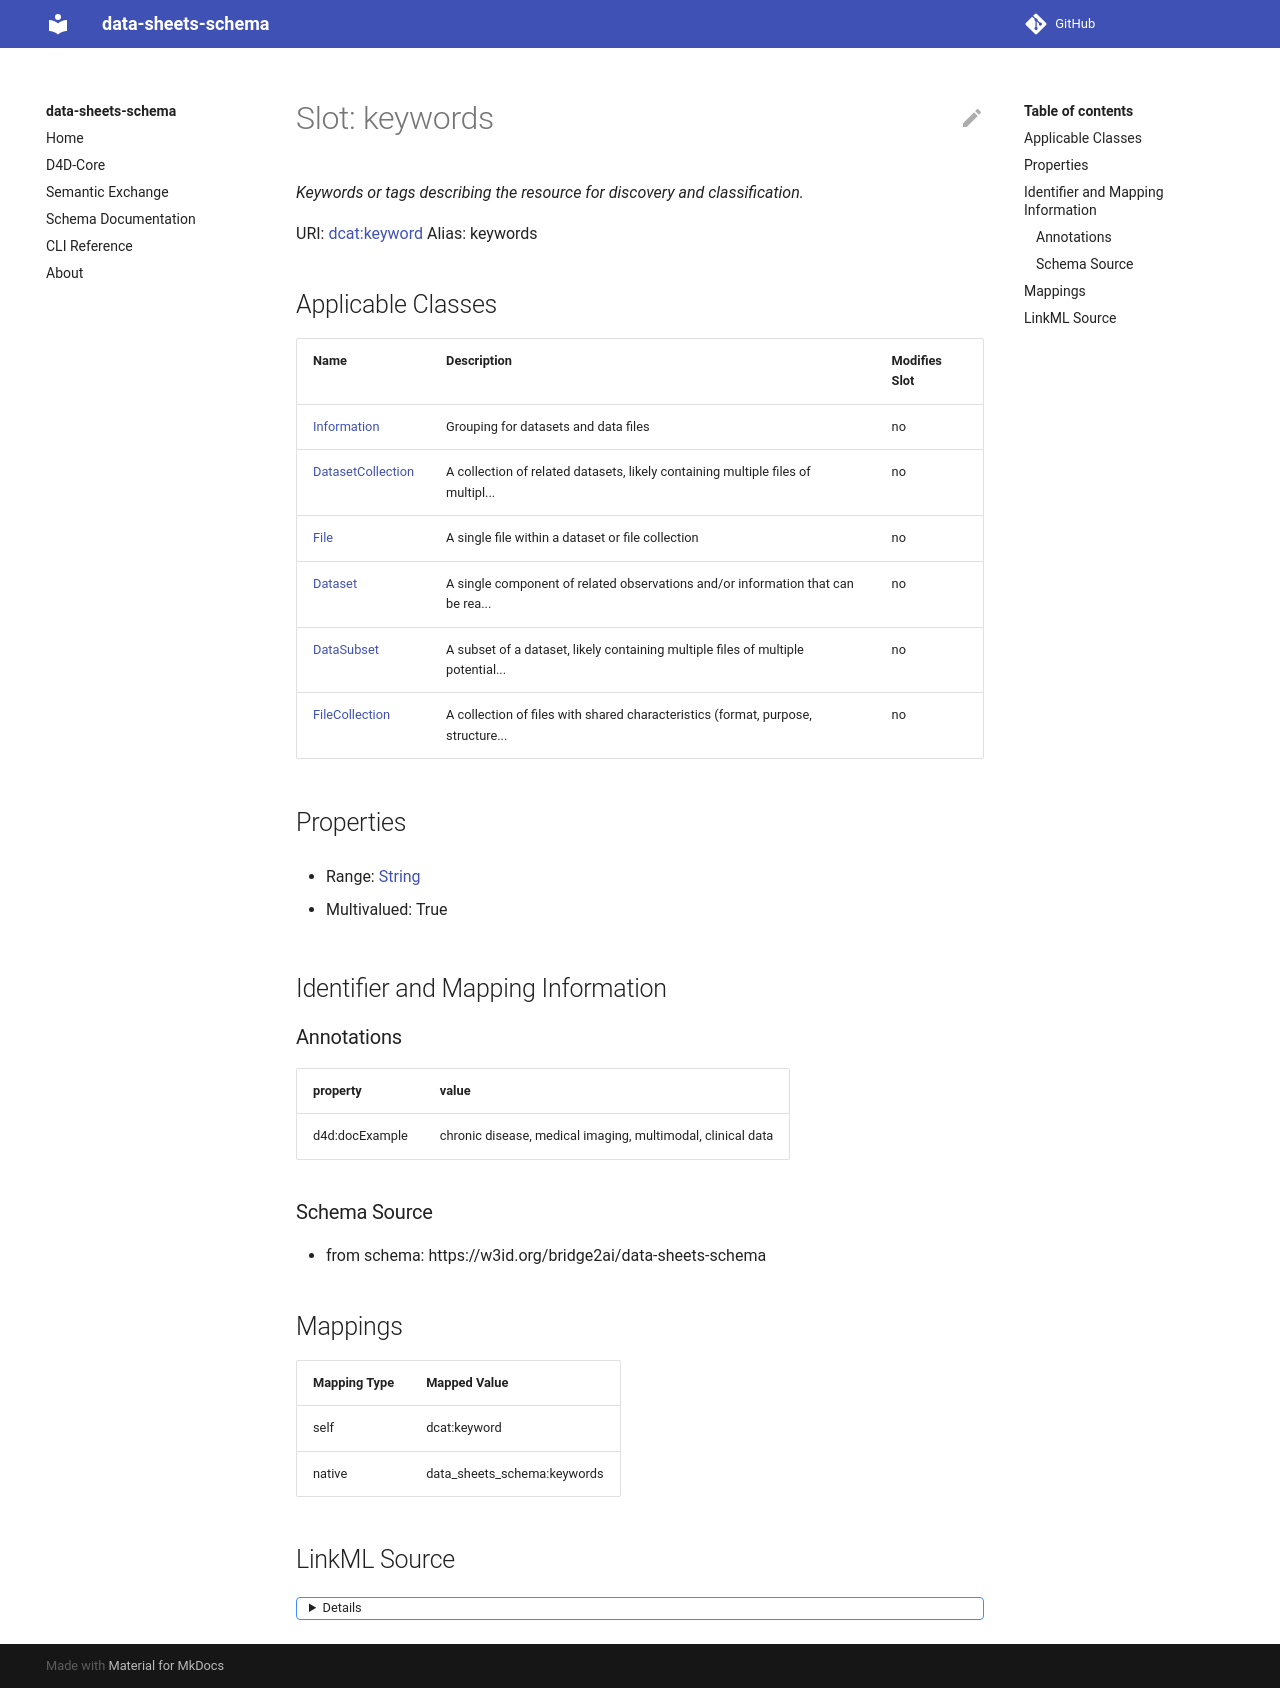

repository: bridge2ai/data-sheets-schema · page: keywords/index.html · generator: mkdocs



# Slot: keywords 



URI: [dcat:keyword](http://www.w3.org/ns/dcat#keyword)
Alias: keywords

<!-- no inheritance hierarchy -->





## Applicable Classes

| Name | Description | Modifies Slot |
| --- | --- | --- |
| [Dataset](Dataset.md) | A single component of related observations and/or information that can be rea... |  no  |
| [DatasetCollection](DatasetCollection.md) | A collection of related datasets, likely containing multiple files of multipl... |  no  |
| [DataSubset](DataSubset.md) | A subset of a dataset, likely containing multiple files of multiple potential... |  no  |
| [Information](Information.md) | Grouping for datasets and data files |  no  |






## Properties

* Range: [String](String.md)

* Multivalued: True




## Identifier and Mapping Information






### Schema Source


* from schema: https://w3id.org/bridge2ai/data-sheets-schema




## Mappings

| Mapping Type | Mapped Value |
| ---  | ---  |
| self | dcat:keyword |
| native | data_sheets_schema:keywords |




## LinkML Source

<details>
```yaml
name: keywords
from_schema: https://w3id.org/bridge2ai/data-sheets-schema
rank: 1000
slot_uri: dcat:keyword
alias: keywords
domain_of:
- Information
range: string
multivalued: true

```
</details>
